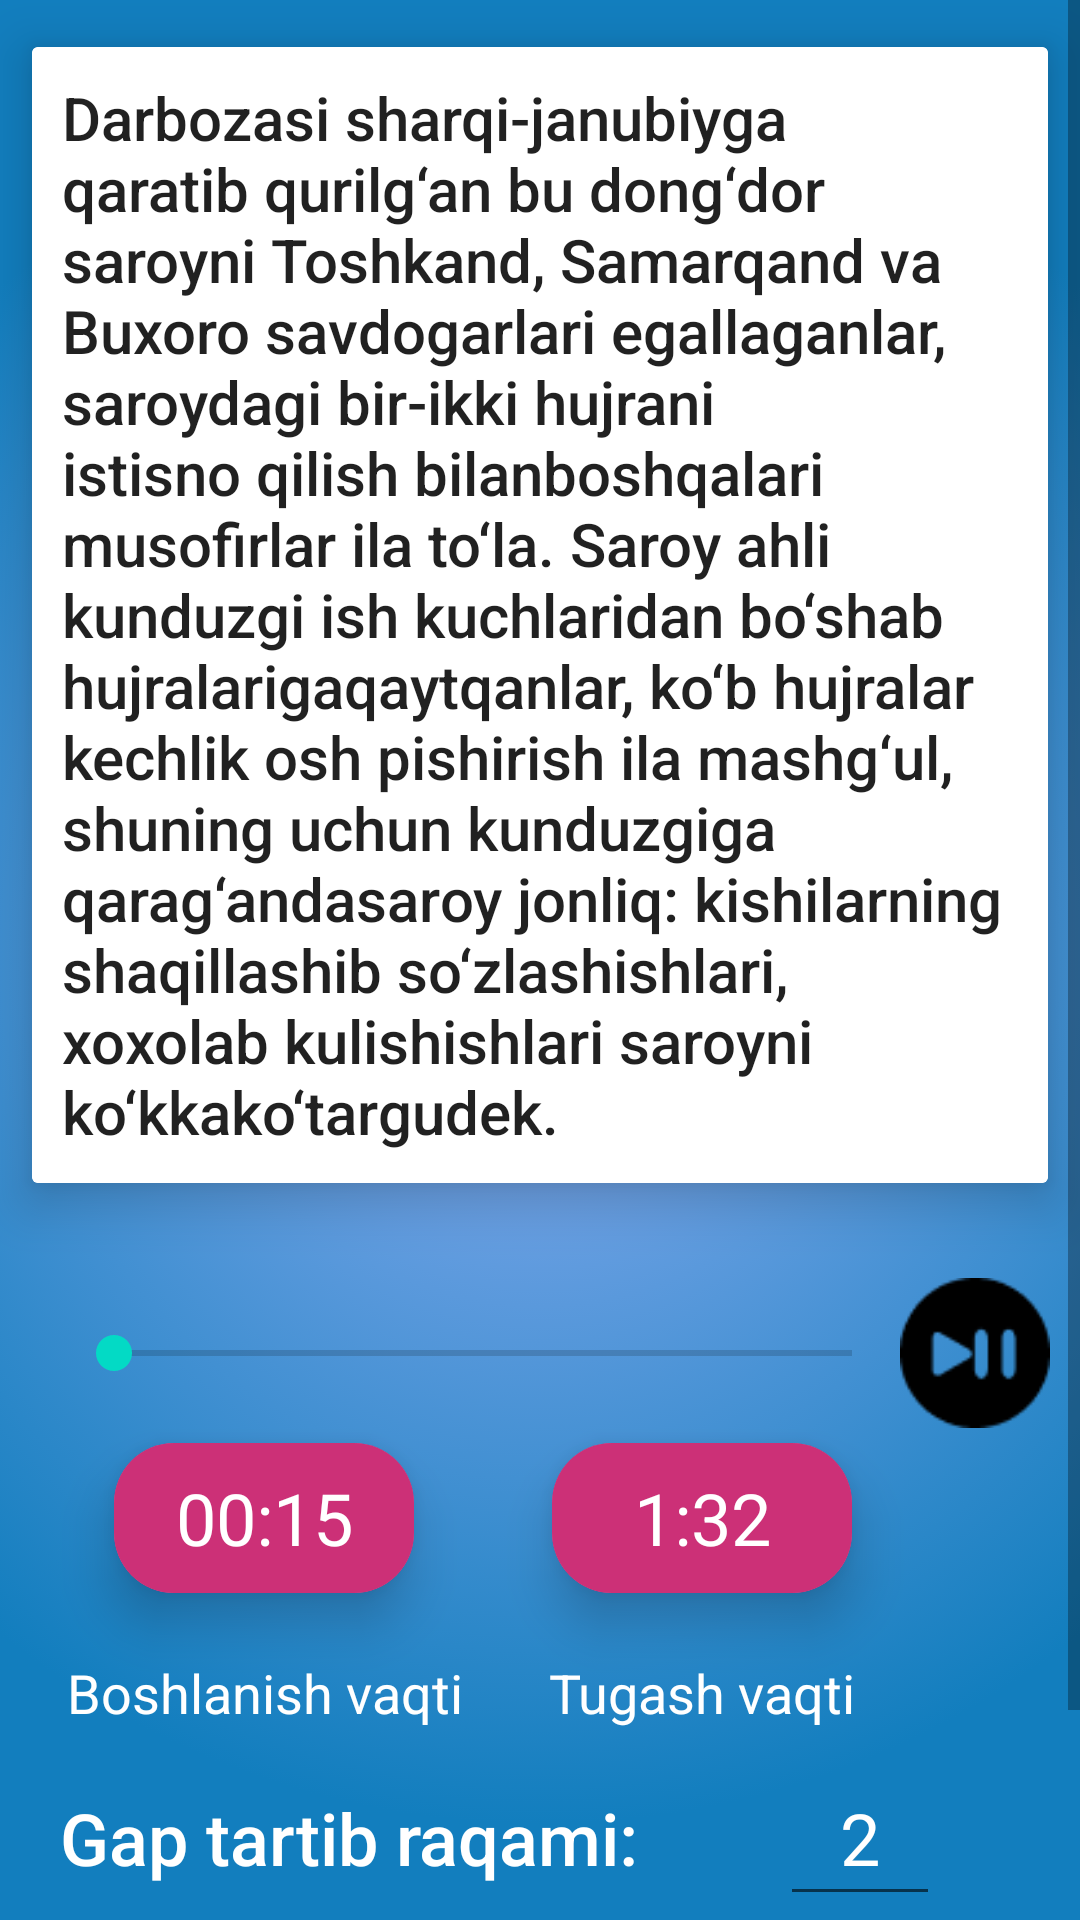

Reconstruct the res/layout file that produces this screen, plus the resources it refers to.
<!-- AndroidManifest.xml: application theme AppTheme -->
<!-- res/layout/fragment_text.xml -->
<?xml version="1.0" encoding="utf-8"?>
<LinearLayout xmlns:android="http://schemas.android.com/apk/res/android"
    xmlns:app="http://schemas.android.com/apk/res-auto"
    android:layout_width="match_parent"
    android:layout_height="match_parent"
    android:background="@drawable/centermenu"
    android:gravity="center">

    <ScrollView
        android:layout_width="match_parent"
        android:layout_height="wrap_content">


        <androidx.constraintlayout.widget.ConstraintLayout
            android:layout_width="match_parent"
            android:layout_height="wrap_content">

            <androidx.cardview.widget.CardView
                android:id="@+id/cardText"

                style="@style/CardViews3"
                app:layout_constraintStart_toStartOf="parent"
                app:layout_constraintTop_toTopOf="parent">

                <TextView
                    style="@style/TextAppearance.AppCompat.Title"
                    android:layout_width="match_parent"
                    android:layout_height="match_parent"
                    android:background="#fff"
                    android:gravity="start"
                    android:padding="10dp"
                    android:text="Darbozasi sharqi-janubiyga qaratib qurilg‘an bu dong‘dor saroyni Toshkand, Samarqand va Buxoro savdogarlari egallaganlar, saroydagi bir-ikki hujrani istisno qilish bilanboshqalari musofirlar ila to‘la. Saroy ahli kunduzgi ish kuchlaridan bo‘shab hujralarigaqaytqanlar, ko‘b hujralar kechlik osh pishirish ila mashg‘ul, shuning uchun kunduzgiga qarag‘andasaroy jonliq: kishilarning shaqillashib so‘zlashishlari, xoxolab kulishishlari saroyni ko‘kkako‘targudek. " />
            </androidx.cardview.widget.CardView>

            <ImageView
                android:id="@+id/player_play_btn"
                android:layout_width="50dp"
                android:layout_height="50dp"
                android:layout_marginTop="16dp"
                android:layout_marginEnd="10dp"
                android:background="@drawable/play"
                android:padding="16dp"
                app:layout_constraintEnd_toEndOf="parent"

                app:layout_constraintTop_toBottomOf="@+id/cardText" />

            <SeekBar
                android:id="@+id/player_seekbar"
                android:layout_width="0dp"
                android:layout_height="wrap_content"
                android:layout_marginStart="22dp"
                app:layout_constraintBottom_toBottomOf="@+id/player_play_btn"
                app:layout_constraintEnd_toStartOf="@id/player_play_btn"
                app:layout_constraintStart_toStartOf="parent"
                app:layout_constraintTop_toTopOf="@+id/player_play_btn" />

            <androidx.cardview.widget.CardView
                android:id="@+id/cardView"

                style="@style/CardViews"
                android:layout_width="wrap_content"
                android:layout_height="wrap_content"
                app:layout_constraintStart_toStartOf="@+id/player_seekbar"
                app:layout_constraintTop_toBottomOf="@+id/player_seekbar">

                <LinearLayout
                    android:layout_width="100dp"
                    android:layout_height="50dp"
                    android:background="@color/colorPrimary">

                    <EditText
                        android:layout_width="match_parent"
                        android:layout_height="match_parent"
                        android:background="@color/colorPrimary"
                        android:gravity="center"
                        android:text="00:15"
                        android:textColor="#fff"
                        android:textSize="24sp" />
                </LinearLayout>
            </androidx.cardview.widget.CardView>

            <androidx.cardview.widget.CardView
                android:id="@+id/cardView2"
                style="@style/CardViews"
                android:layout_width="wrap_content"
                android:layout_height="wrap_content"
                app:layout_constraintEnd_toStartOf="@+id/player_play_btn"
                app:layout_constraintTop_toBottomOf="@+id/player_seekbar">

                <LinearLayout
                    android:layout_width="100dp"
                    android:layout_height="50dp"
                    android:background="@color/colorPrimary">

                    <EditText
                        android:layout_width="match_parent"
                        android:layout_height="match_parent"
                        android:background="@color/colorPrimary"
                        android:gravity="center"
                        android:text="1:32"
                        android:textColor="#fff"
                        android:textSize="24sp" />


                </LinearLayout>
            </androidx.cardview.widget.CardView>

            <TextView
                android:id="@+id/textView"
                android:layout_width="wrap_content"
                android:layout_height="wrap_content"
                android:gravity="center"
                android:text="Boshlanish vaqti"
                android:textColor="#fff"
                android:textSize="18sp"
                app:layout_constraintEnd_toEndOf="@+id/cardView"
                app:layout_constraintStart_toStartOf="@+id/cardView"
                app:layout_constraintTop_toBottomOf="@+id/cardView" />

            <TextView
                android:id="@+id/textView2"
                android:layout_width="wrap_content"
                android:layout_height="wrap_content"
                android:gravity="center"
                android:text="Tugash vaqti"
                android:textColor="#fff"
                android:textSize="18sp"
                app:layout_constraintEnd_toEndOf="@+id/cardView2"
                app:layout_constraintStart_toStartOf="@+id/cardView2"
                app:layout_constraintTop_toBottomOf="@+id/cardView2" />

            <TextView
                android:id="@+id/textView3"
                style="@style/TextAppearance.AppCompat.Title"
                android:layout_width="wrap_content"

                android:layout_height="wrap_content"
                android:layout_margin="20dp"
                android:layout_marginStart="20dp"
                android:gravity="center"
                android:text="Gap tartib raqami:"
                android:textColor="#fff"
                android:textSize="24sp"
                app:layout_constraintStart_toStartOf="parent"
                app:layout_constraintTop_toBottomOf="@+id/textView" />

            <EditText
                android:id="@+id/textCountWord"
                android:layout_width="wrap_content"
                android:layout_height="wrap_content"
                android:gravity="center"
                android:paddingHorizontal="20dp"
                android:paddingVertical="10dp"
                android:text="2"
                android:textColor="#fff"
                android:textSize="24sp"
                app:layout_constraintBottom_toBottomOf="@+id/textView3"
                app:layout_constraintEnd_toEndOf="parent"
                app:layout_constraintStart_toEndOf="@+id/textView3"
                app:layout_constraintTop_toTopOf="@+id/textView3" />

            <androidx.cardview.widget.CardView
                android:id="@+id/cardAudio"
                style="@style/CardViews"
                android:layout_width="wrap_content"
                android:layout_height="wrap_content"
                app:layout_constraintEnd_toEndOf="parent"

                app:layout_constraintStart_toStartOf="parent"
                app:layout_constraintTop_toBottomOf="@id/textView3">

                <Button
                    android:id="@+id/btnAudio"
                    style="@style/button.SignUp"
                    android:layout_gravity="center"
                    android:paddingHorizontal="20dp"
                    android:text="Jo'natish"
                    android:textSize="24sp"

                    />
            </androidx.cardview.widget.CardView>
        </androidx.constraintlayout.widget.ConstraintLayout>
    </ScrollView>
</LinearLayout>
<!-- resources referenced by this layout -->
<resources>
  <color name="colorPrimary">#A1C51162</color>
  <!-- drawable centermenu (drawable) -->
  <?xml version="1.0" encoding="utf-8"?>
  <selector xmlns:android="http://schemas.android.com/apk/res/android">
      <item>
          <shape android:shape="rectangle">
              <gradient android:endColor="#127EBE"
                  android:gradientRadius="80%p"
                  android:startColor="#8AABF0"
                  android:type="radial" />
          </shape>
      </item>
  </selector>
  <!-- drawable play: png bitmap (drawable, 869 bytes) -->
  <style name="CardViews">
          <item name="cardCornerRadius">20dp</item>
          <item name="cardElevation">10dp</item>
          <item name="cardPreventCornerOverlap">true</item>
          <item name="cardUseCompatPadding">true</item>
          <item name="android:layout_width">wrap_content</item>
          <item name="android:layout_height">150dp</item>
      </style>
  <style name="CardViews3">
  
          <item name="android:layout_width">match_parent</item>
  
          <item name="cardElevation">10dp</item>
          <item name="cardPreventCornerOverlap">true</item>
          <item name="cardUseCompatPadding">true</item>
          <item name="android:layout_height">410dp</item>
      </style>
  <style name="button.SignUp">
          <item name="android:textColor">#D9BF1022</item>
          <item name="android:textSize">24sp</item>
      </style>
  <style name="AppTheme" parent="Theme.AppCompat.Light.NoActionBar">
          
          <item name="colorPrimary">@color/colorPrimary</item>
          <item name="colorPrimaryDark">@color/colorPrimaryDark</item>
          <item name="colorAccent">@color/colorAccent</item>
          <item name="android:windowFullscreen">true</item>
      </style>
  <color name="colorPrimaryDark">#3700B3</color>
  <color name="colorAccent">#03DAC5</color>
</resources>
